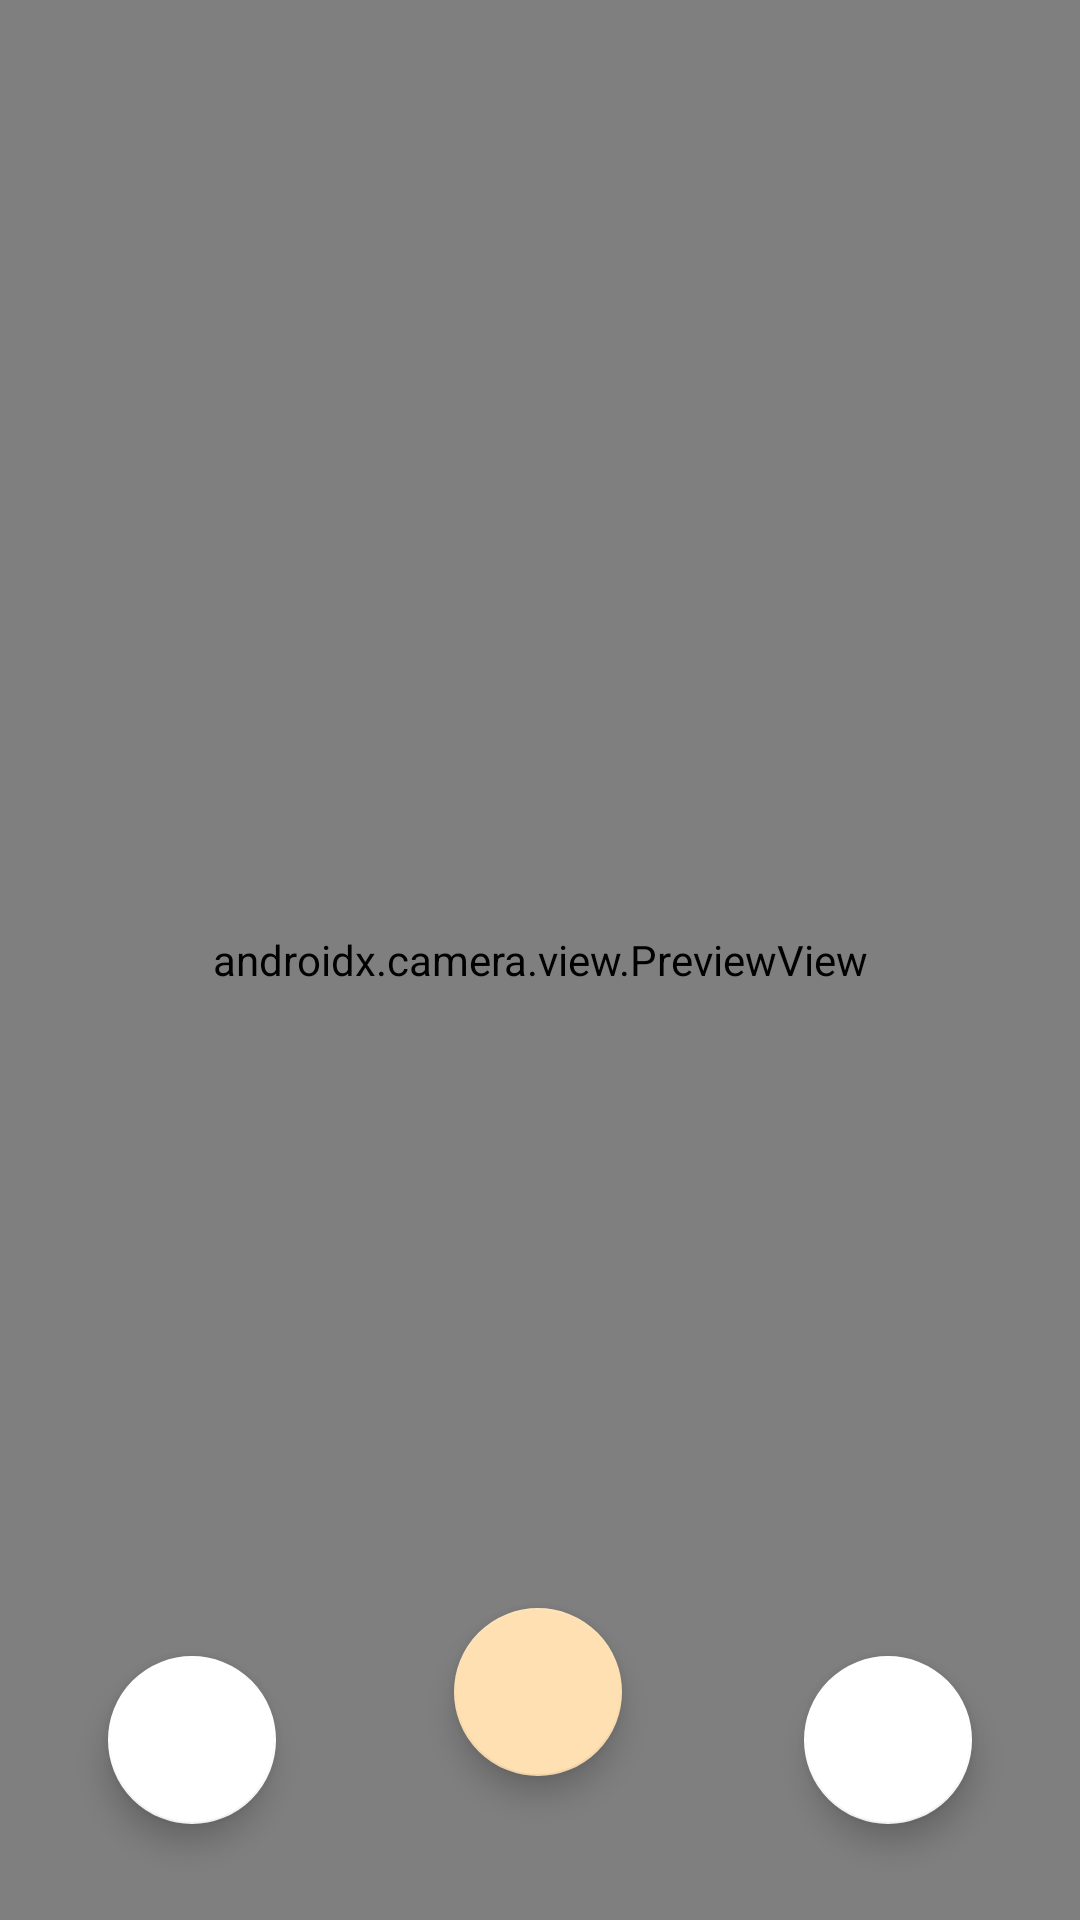

Reconstruct the res/layout file that produces this screen, plus the resources it refers to.
<!-- AndroidManifest.xml: application theme Theme.MemoIt -->
<!-- res/layout/fragment_camera.xml -->
<?xml version="1.0" encoding="utf-8"?>
<androidx.constraintlayout.widget.ConstraintLayout xmlns:android="http://schemas.android.com/apk/res/android"
    xmlns:tools="http://schemas.android.com/tools"
    android:layout_width="match_parent"
    android:layout_height="match_parent"
    xmlns:app="http://schemas.android.com/apk/res-auto"
    tools:context=".CameraFragment">

    <androidx.camera.view.PreviewView
        android:id="@+id/viewFinder_cameraView"
        android:layout_width="0dp"
        android:layout_height="0dp"
        app:layout_constraintTop_toTopOf="parent"
        app:layout_constraintStart_toStartOf="parent"
        app:layout_constraintEnd_toEndOf="parent"
        app:layout_constraintBottom_toBottomOf="parent"/>

    <com.google.android.material.floatingactionbutton.FloatingActionButton
        android:id="@+id/shotPhoto_FAB"
        android:layout_width="wrap_content"
        android:layout_height="wrap_content"
        android:layout_marginBottom="48dp"
        app:fabSize="normal"
        app:layout_constraintBottom_toBottomOf="parent"
        app:layout_constraintEnd_toEndOf="parent"
        app:layout_constraintHorizontal_bias="0.498"
        app:layout_constraintStart_toStartOf="parent" />

    <com.google.android.material.floatingactionbutton.FloatingActionButton
        android:id="@+id/switchCamera_FAB"
        android:layout_width="wrap_content"
        android:layout_height="wrap_content"
        android:layout_marginEnd="36dp"
        android:layout_marginBottom="32dp"
        android:src="@drawable/ic_camera_switch"
        app:backgroundTint="@android:color/white"
        app:fabSize="normal"
        app:layout_constraintBottom_toBottomOf="parent"
        app:layout_constraintEnd_toEndOf="parent" />

    <com.google.android.material.floatingactionbutton.FloatingActionButton
        android:id="@+id/flashCamera_FAB"
        android:layout_width="wrap_content"
        android:layout_height="wrap_content"
        android:layout_marginStart="36dp"
        android:layout_marginBottom="32dp"
        android:src="@drawable/ic_flash_photo"
        app:backgroundTint="@android:color/white"
        app:fabSize="normal"
        app:layout_constraintBottom_toBottomOf="parent"
        app:layout_constraintStart_toStartOf="parent" />

</androidx.constraintlayout.widget.ConstraintLayout>
<!-- resources referenced by this layout -->
<resources>
  <style name="Theme.MemoIt" parent="Theme.MaterialComponents.DayNight.DarkActionBar">
          
          <item name="colorPrimary">#FF9800</item>
          <item name="colorPrimaryVariant">#F57C00</item>
          <item name="colorOnPrimary">@color/white</item>
          
          <item name="colorSecondary">#FFE0B2</item>
          <item name="colorSecondaryVariant">#FFE0B2</item>
          <item name="colorOnSecondary">#FFE0B2</item>
          
          <item name="android:statusBarColor" tools:targetApi="l">?attr/colorPrimaryVariant</item>
          
      </style>
  <!-- not gathered from this repository: default colours our renderer supplied (Android Studio template values) -->
  <color name="white">#FFFFFFFF</color>
</resources>
